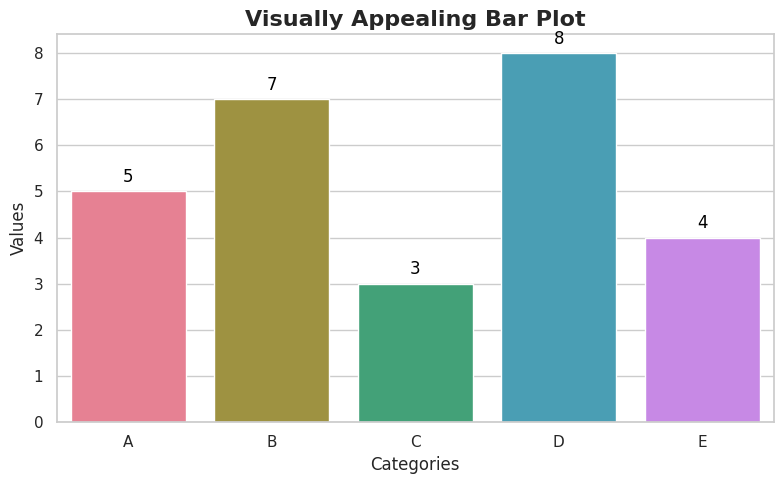

This chart was generated by the following Python code:
import matplotlib.pyplot as plt
import seaborn as sns

# Sample data
categories = ['A', 'B', 'C', 'D', 'E']
values = [5, 7, 3, 8, 4]

# Set up the style and palette
sns.set(style="whitegrid")
palette = sns.color_palette("husl", len(categories))

# Create the plot
plt.figure(figsize=(8, 5))
barplot = sns.barplot(x=categories, y=values, palette=palette)

# Add a title and labels
plt.title('Visually Appealing Bar Plot', fontsize=16, weight='bold')
plt.xlabel('Categories', fontsize=12)
plt.ylabel('Values', fontsize=12)

# Enhance the visual aesthetics
for index, value in enumerate(values):
    barplot.text(index, value + 0.2, str(value), color='black', ha="center", fontsize=12)

plt.tight_layout()
plt.show()
